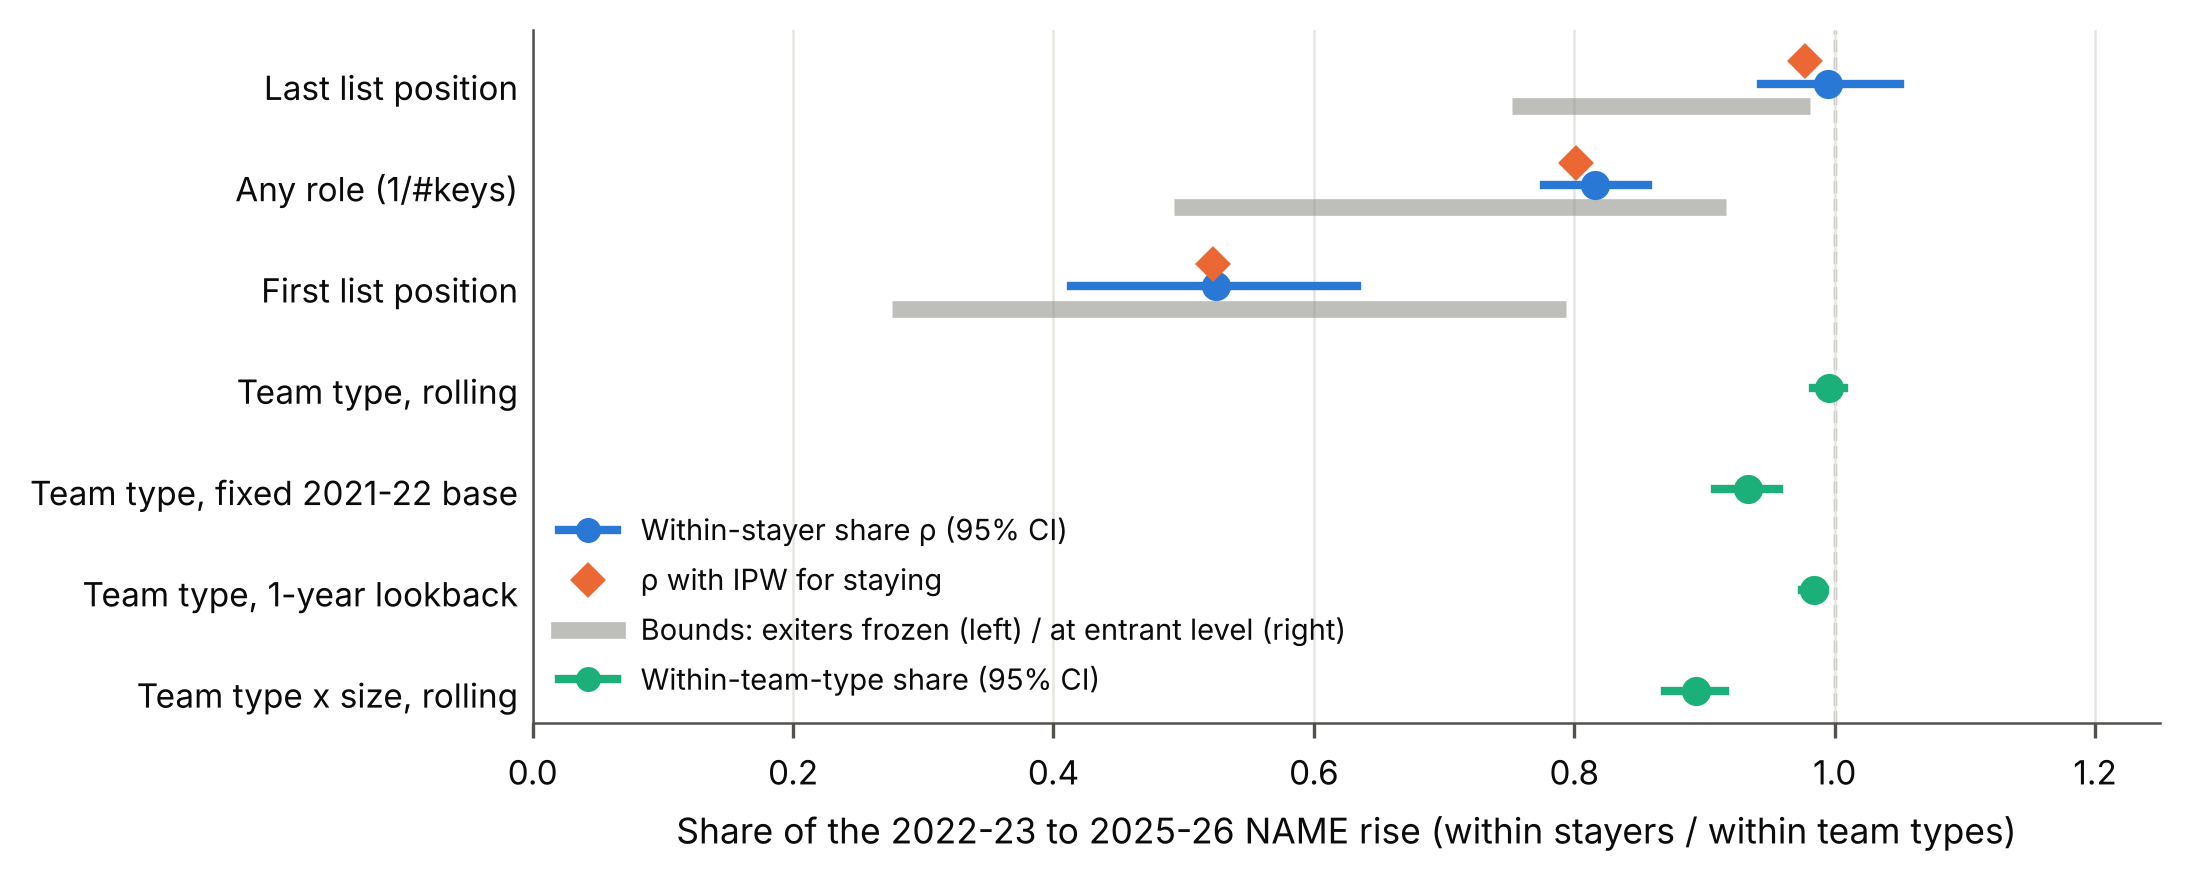

Data behind this chart, as committed beside it:
label, est, lo, hi, ipw, ipw_lo, ipw_hi, bound_a, bound_b, kind
Last list position, 0.9948, 0.9431, 1.05, 0.9774, 0.9209, 1.035, 0.7523, 0.9811, stayer
Any role (1/#keys), 0.8158, 0.7768, 0.8569, 0.801, 0.7587, 0.8441, 0.4923, 0.9163, stayer
First list position, 0.5246, 0.4135, 0.6332, 0.5228, 0.4053, 0.6326, 0.276, 0.7939, stayer
Team type, rolling, 0.9954, 0.9836, 1.007, , , , , , team
Team type, fixed 2021-22 base, 0.9331, 0.9079, 0.9574, , , , , , team
Team type, 1-year lookback, 0.9842, 0.9748, 0.9926, , , , , , team
Team type x size, rolling, 0.8934, 0.8699, 0.9154, , , , , , team
